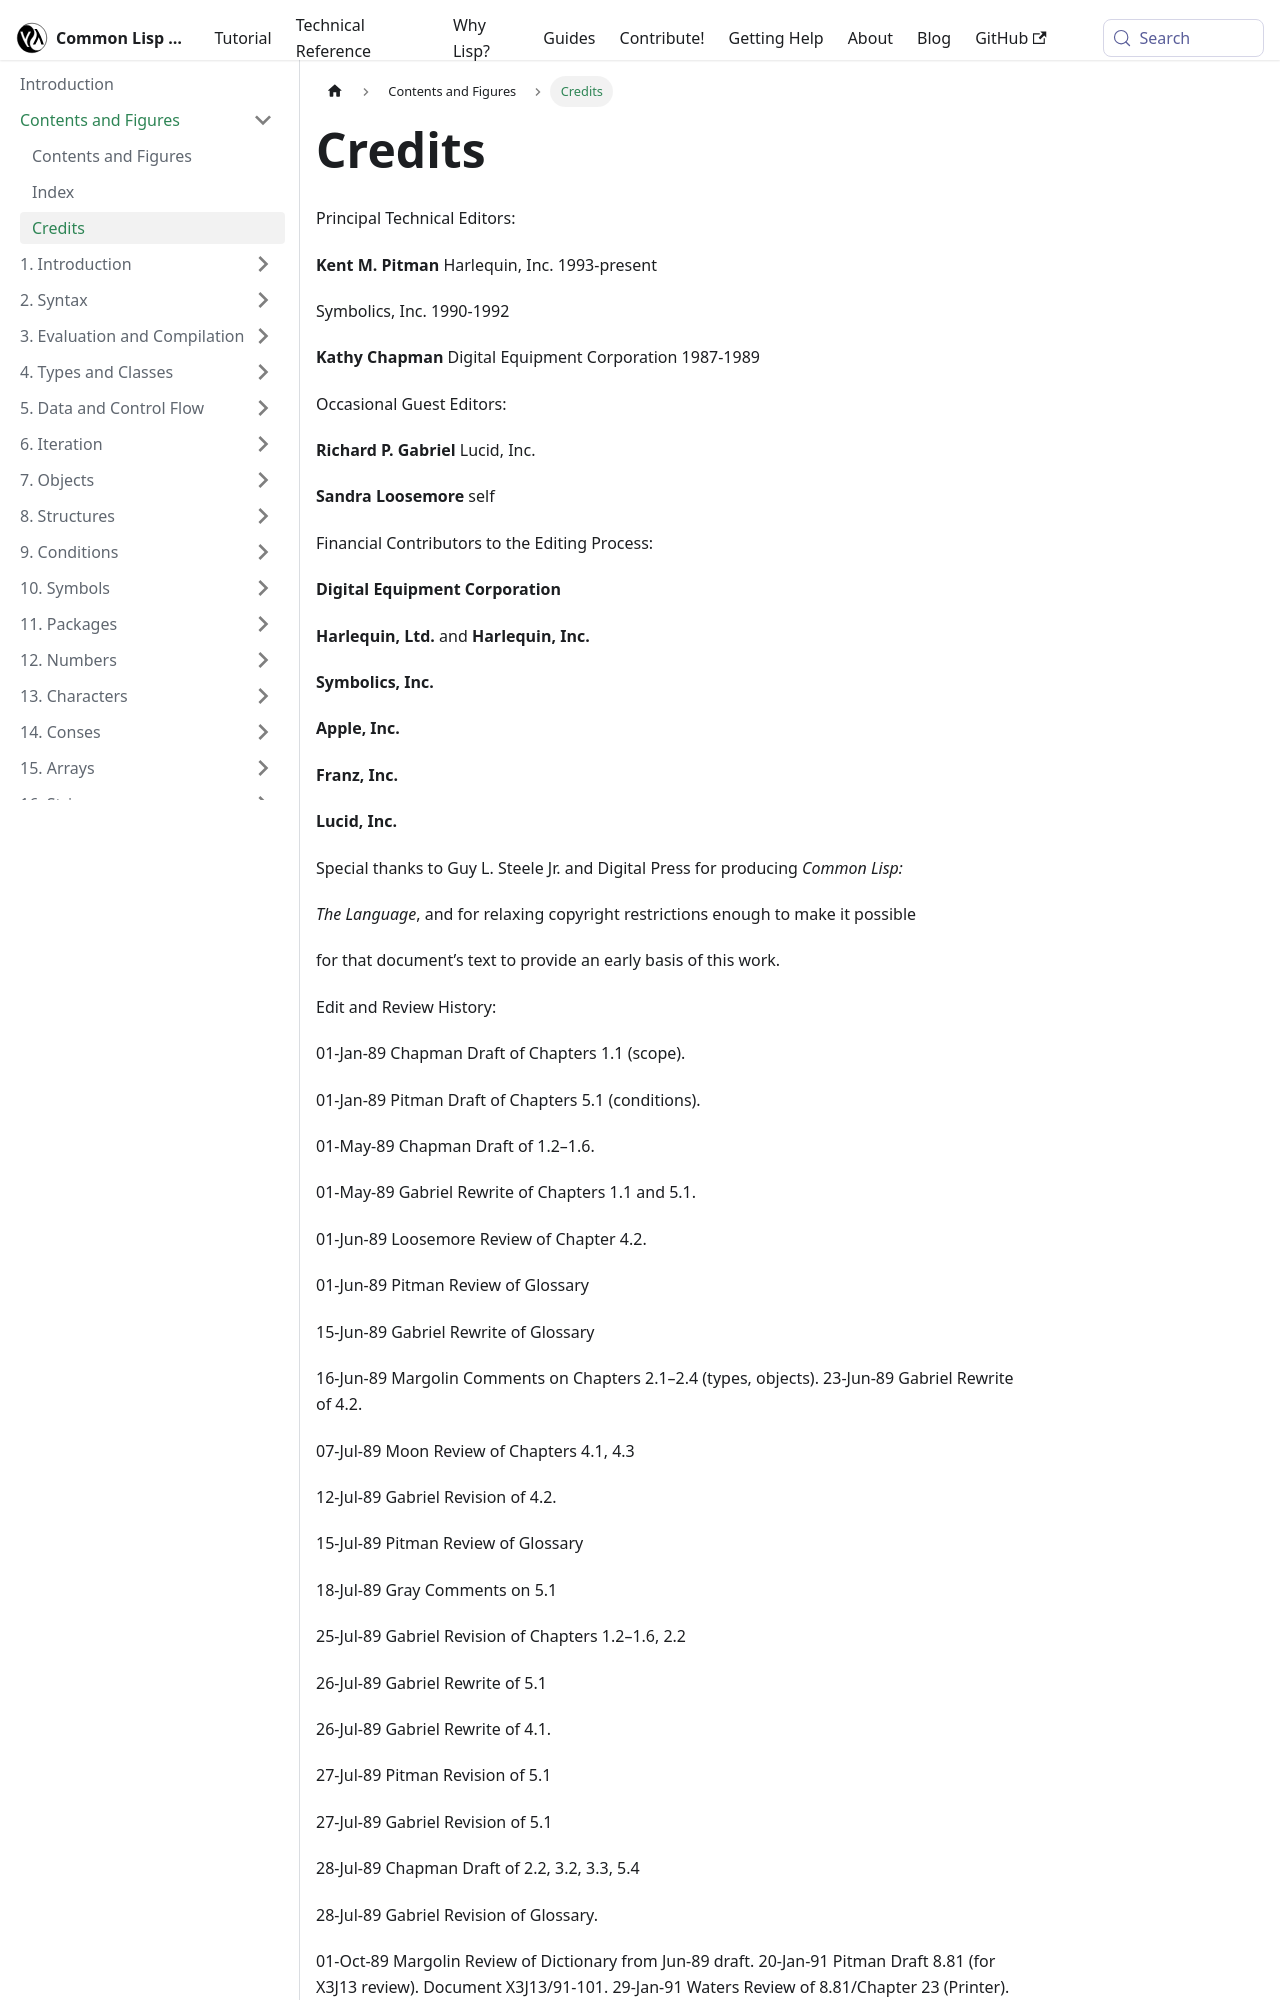

repository: lisp-docs/cl-language-reference · page: chap-0/credits.html · generator: docusaurus

---
sidebar_position: 2
---

# Credits 

Principal Technical Editors: 

**Kent M. Pitman** Harlequin, Inc. 1993-present 

Symbolics, Inc. 1990-1992 

**Kathy Chapman** Digital Equipment Corporation 1987-1989 

Occasional Guest Editors: 

**Richard P. Gabriel** Lucid, Inc. 

**Sandra Loosemore** self 

Financial Contributors to the Editing Process: 

**Digital Equipment Corporation** 

**Harlequin, Ltd.** and **Harlequin, Inc.** 

**Symbolics, Inc.** 

**Apple, Inc.** 

**Franz, Inc.** 

**Lucid, Inc.** 

Special thanks to Guy L. Steele Jr. and Digital Press for producing *Common Lisp:* 

*The Language*, and for relaxing copyright restrictions enough to make it possible 

for that document’s text to provide an early basis of this work.  



Edit and Review History: 

01-Jan-89 Chapman Draft of Chapters 1.1 (scope). 

01-Jan-89 Pitman Draft of Chapters 5.1 (conditions). 

01-May-89 Chapman Draft of 1.2–1.6. 

01-May-89 Gabriel Rewrite of Chapters 1.1 and 5.1. 

01-Jun-89 Loosemore Review of Chapter 4.2. 

01-Jun-89 Pitman Review of Glossary 

15-Jun-89 Gabriel Rewrite of Glossary 

16-Jun-89 Margolin Comments on Chapters 2.1–2.4 (types, objects). 23-Jun-89 Gabriel Rewrite of 4.2. 

07-Jul-89 Moon Review of Chapters 4.1, 4.3 

12-Jul-89 Gabriel Revision of 4.2. 

15-Jul-89 Pitman Review of Glossary 

18-Jul-89 Gray Comments on 5.1 

25-Jul-89 Gabriel Revision of Chapters 1.2–1.6, 2.2 

26-Jul-89 Gabriel Rewrite of 5.1 

26-Jul-89 Gabriel Rewrite of 4.1. 

27-Jul-89 Pitman Revision of 5.1 

27-Jul-89 Gabriel Revision of 5.1 

28-Jul-89 Chapman Draft of 2.2, 3.2, 3.3, 5.4 

28-Jul-89 Gabriel Revision of Glossary. 

01-Oct-89 Margolin Review of Dictionary from Jun-89 draft. 20-Jan-91 Pitman Draft 8.81 (for X3J13 review). Document X3J13/91-101. 29-Jan-91 Waters Review of 8.81/Chapter 23 (Printer). 01-Mar-91 Moon Review of 8.81/Chapter 4 (Evaluation and Compilation). 01-Mar-91 Barrett Review of 8.81/Chapter 4 (Evaluation and Compilation). 01-Mar-91 Moon Review of 8.81/Glossary. 

13-Mar-90 Wechsler Review of 8.81/Glossary. 

21-Mar-91 Kerns Review of 8.81/Chapter 1. 

26-Apr-91 Margolin Review of 8.81/Chapters 1–12.
